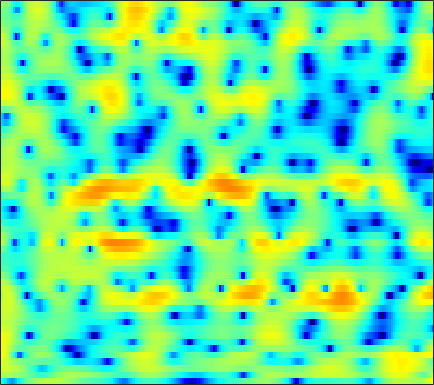

The file beside this chart, header and first rows:
-4.3692, -5.3824, -7.0075, -8.8029, -10.032, -10.773, -9.8879, -8.5508, -6.6238, -4.8814, -3.4112, -2.4852, -1.4469, -0.56907, -0.017093, 0.58187, 1.092, 1.4152, 1.7679, 2.0499, 2.2602, 2.3817, 2.481, 2.5347
2.46, 2.286, 2.036, 1.776, 1.585, 1.34, 1.106, 0.9341, 0.7043, 0.4478, 0.1437, -0.13, -0.5762, -1.112, -1.571, -2.257, -2.949, -3.412, -3.859, -3.969, -3.679, -3.257, -2.506, -1.689
3.679, 3.7, 3.638, 3.486, 3.327, 3.05, 2.701, 2.39, 1.916, 1.366, 0.7158, 0.1487, -0.7272, -1.768, -2.679, -4.061, -5.66, -6.92, -8.349, -8.874, -8.171, -7.185, -5.72, -4.392
4.118, 3.924, 3.542, 3.036, 2.6, 1.977, 1.315, 0.8397, 0.2734, -0.1819, -0.5235, -0.7101, -0.8964, -1.042, -1.138, -1.268, -1.397, -1.507, -1.627, -1.713, -1.775, -1.81, -1.875, -1.953
6.135, 5.484, 4.376, 2.927, 1.565, -0.7385, -3.915, -7.216, -13.4, -13.73, -8.304, -5.579, -3.167, -1.564, -0.715, 0.09131, 0.6127, 0.8508, 1.004, 0.988, 0.8051, 0.5903, 0.1539, -0.4313
5.859, 5.325, 4.45, 3.404, 2.522, 1.253, -0.04185, -0.9012, -1.767, -2.167, -2.163, -1.947, -1.535, -1.093, -0.7829, -0.444, -0.2021, -0.09497, -0.05829, -0.1816, -0.4837, -0.8295, -1.53, -2.479
5.578, 5.295, 4.773, 4.104, 3.516, 2.635, 1.667, 0.9095, -0.1492, -1.203, -2.198, -2.849, -3.491, -3.767, -3.708, -3.357, -2.81, -2.397, -1.919, -1.595, -1.478, -1.528, -1.804, -2.297
5.322, 5.186, 4.837, 4.293, 3.756, 2.863, 1.734, 0.7018, -0.9742, -3.113, -6.009, -9.056, -15.99, -29.31, -15.66, -9.584, -6.319, -4.669, -3.09, -2.01, -1.289, -0.9296, -0.6622, -0.6131
3.827, 3.809, 3.639, 3.304, 2.945, 2.327, 1.549, 0.8718, -0.1376, -1.249, -2.373, -3.161, -3.978, -4.381, -4.371, -4.023, -3.449, -2.975, -2.354, -1.799, -1.34, -1.071, -0.8017, -0.6251
2.903, 2.962, 2.925, 2.753, 2.542, 2.163, 1.688, 1.28, 0.6861, 0.06672, -0.5447, -0.9771, -1.491, -1.901, -2.131, -2.326, -2.397, -2.376, -2.268, -2.091, -1.867, -1.692, -1.469, -1.268
3.093, 3.18, 3.184, 3.072, 2.908, 2.596, 2.173, 1.798, 1.217, 0.5569, -0.1454, -0.6955, -1.433, -2.162, -2.687, -3.305, -3.778, -4.007, -4.071, -3.88, -3.474, -3.082, -2.514, -1.969
3.537, 3.689, 3.774, 3.715, 3.566, 3.22, 2.708, 2.22, 1.436, 0.5421, -0.4747, -1.297, -2.514, -3.865, -5.019, -6.798, -8.926, -10.52, -11.57, -10.23, -7.758, -5.982, -4.014, -2.502
2.724, 3.269, 3.742, 3.898, 3.796, 3.37, 2.62, 1.869, 0.625, -0.8691, -2.491, -3.655, -4.992, -6.034, -6.748, -7.84, -9.334, -10.6, -11.35, -9.609, -6.712, -4.771, -2.716, -1.208
1.552, 2.651, 3.518, 3.785, 3.666, 3.095, 2.062, 0.9601, -1.037, -3.841, -7.989, -13.12, -26.29, -13.51, -9.431, -6.413, -4.56, -3.555, -2.444, -1.501, -0.6089, -0.001335, 0.6054, 0.9464
3.067, 3.348, 3.44, 3.191, 2.784, 1.97, 0.8753, -0.0961, -1.544, -2.975, -4.297, -4.978, -5.233, -4.559, -3.668, -2.313, -0.986, -0.1153, 0.8326, 1.531, 1.926, 2.011, 1.824, 1.155
2.992, 2.71, 2.129, 1.287, 0.4415, -1.006, -2.801, -4.364, -6.454, -7.852, -7.743, -6.826, -5.188, -3.542, -2.374, -0.9699, 0.2408, 1.006, 1.828, 2.418, 2.75, 2.797, 2.593, 2.06
0.6829, 0.32, -0.3611, -1.31, -2.254, -3.876, -6.038, -8.168, -11.96, -15.58, -13.67, -10.56, -7.228, -4.767, -3.297, -1.696, -0.4188, 0.3681, 1.226, 1.861, 2.311, 2.535, 2.672, 2.667
-1.807, -1.948, -2.284, -2.785, -3.247, -3.965, -4.736, -5.278, -5.824, -6.04, -5.8, -5.327, -4.457, -3.439, -2.658, -1.663, -0.7512, -0.1346, 0.5871, 1.19, 1.666, 1.958, 2.257, 2.462
-3.311, -3.229, -3.257, -3.417, -3.579, -3.828, -4.057, -4.171, -4.231, -4.146, -3.884, -3.595, -3.089, -2.486, -1.993, -1.314, -0.6408, -0.1519, 0.4521, 0.9994, 1.47, 1.761, 2.078, 2.324
-3.154, -3.13, -3.308, -3.628, -3.931, -4.3, -4.551, -4.632, -4.548, -4.277, -3.88, -3.531, -2.989, -2.397, -1.922, -1.246, -0.5407, -0.01672, 0.6507, 1.244, 1.755, 2.054, 2.349, 2.52
-0.687, -1.165, -2.162, -3.553, -4.814, -6.551, -7.736, -7.825, -7.012, -5.862, -4.876, -4.302, -3.716, -3.187, -2.729, -1.917, -0.8715, -0.01627, 1.116, 2.09, 2.82, 3.198, 3.441, 3.371
2.965, 2.1, 0.4927, -1.82, -4.222, -9.043, -15.82, -14.15, -8.829, -6.021, -4.836, -4.679, -5.479, -7.429, -9.14, -8.47, -4.487, -1.726, 1.081, 3.066, 4.343, 4.911, 5.16, 4.831
2.128, 1.485, 0.4617, -0.731, -1.68, -2.857, -3.691, -4.015, -4.097, -4.066, -4.191, -4.53, -5.426, -6.734, -7.538, -6.99, -4.546, -2.506, -0.1662, 1.588, 2.819, 3.396, 3.761, 3.665
-0.5694, -0.9608, -1.539, -2.133, -2.549, -3.01, -3.357, -3.508, -3.607, -3.606, -3.535, -3.482, -3.353, -3.121, -2.844, -2.265, -1.48, -0.7914, 0.1444, 0.9987, 1.696, 2.1, 2.457, 2.61
-3.055, -3.445, -3.998, -4.53, -4.849, -5.133, -5.192, -5.059, -4.704, -4.188, -3.604, -3.148, -2.527, -1.908, -1.444, -0.8225, -0.2193, 0.2252, 0.7739, 1.281, 1.701, 1.968, 2.251, 2.461
-5.256, -5.917, -7.005, -8.313, -9.322, -10.27, -10.11, -9.238, -7.584, -5.862, -4.344, -3.331, -2.184, -1.237, -0.6297, 0.04194, 0.5944, 0.931, 1.292, 1.574, 1.806, 1.948, 2.13, 2.312
-6.38, -7.025, -8.413, -10.74, -13.6, -20.86, -21.18, -14.41, -9.337, -6.125, -3.853, -2.529, -1.149, -0.0966, 0.5049, 1.09, 1.457, 1.596, 1.639, 1.523, 1.332, 1.183, 1.058, 1.106
-6.122, -5.573, -5.34, -5.498, -5.739, -5.959, -5.6, -4.962, -3.719, -2.394, -1.107, -0.2485, 0.7379, 1.526, 1.955, 2.318, 2.379, 2.224, 1.711, 0.8331, -0.4734, -1.675, -3.371, -4.267
-3.777, -2.623, -1.659, -1.216, -1.086, -1.099, -1.21, -1.286, -1.284, -1.056, -0.5119, 0.03781, 0.8886, 1.672, 2.133, 2.483, 2.477, 2.202, 1.398, 0.09306, -1.928, -4.083, -8.24, -12.94
1.152, 1.556, 1.849, 1.8, 1.487, 0.7332, -0.5769, -1.95, -4.414, -6.791, -6.508, -4.504, -1.792, 0.1882, 1.187, 1.932, 2.128, 1.943, 1.305, 0.2948, -0.9448, -1.908, -2.941, -3.342
3.895, 4.065, 4.061, 3.773, 3.322, 2.328, 0.8157, -0.7528, -3.44, -6.188, -6.088, -4.17, -1.609, 0.1867, 1.033, 1.61, 1.596, 1.231, 0.3135, -1.172, -3.151, -4.898, -7.058, -7.726
3.409, 3.635, 3.742, 3.616, 3.381, 2.879, 2.217, 1.662, 0.9485, 0.4274, 0.196, 0.2448, 0.4484, 0.6681, 0.7431, 0.6467, 0.2368, -0.3241, -1.486, -3.229, -5.736, -8.319, -12.92, -14.59
2.379, 2.665, 2.886, 2.932, 2.861, 2.652, 2.329, 2.041, 1.631, 1.238, 0.8979, 0.6853, 0.4476, 0.2452, 0.09133, -0.159, -0.5091, -0.8667, -1.505, -2.303, -3.216, -3.893, -4.634, -4.984
1.805, 2.138, 2.434, 2.565, 2.549, 2.384, 2.061, 1.73, 1.198, 0.5976, 0.005039, -0.4071, -0.82, -1.054, -1.113, -1.082, -0.9971, -0.9397, -0.9262, -0.9917, -1.146, -1.301, -1.495, -1.682
1.515, 1.978, 2.415, 2.625, 2.631, 2.417, 1.95, 1.42, 0.4567, -0.7984, -2.313, -3.49, -4.731, -4.979, -4.433, -3.229, -2.005, -1.233, -0.4325, 0.09644, 0.4027, 0.509, 0.5115, 0.3862
0.9332, 1.604, 2.246, 2.602, 2.685, 2.538, 2.066, 1.467, 0.2633, -1.556, -4.329, -7.512, -15.71, -18.07, -10.19, -5.247, -2.423, -1.009, 0.275, 1.075, 1.516, 1.659, 1.621, 1.38
-0.4465, 0.2979, 1.057, 1.579, 1.815, 1.93, 1.798, 1.529, 0.9394, 0.08431, -0.9683, -1.773, -2.56, -2.635, -2.177, -1.179, -0.1383, 0.5295, 1.181, 1.554, 1.645, 1.539, 1.193, 0.6228
-2.204, -1.586, -0.858, -0.2274, 0.1859, 0.6451, 0.9942, 1.175, 1.307, 1.337, 1.298, 1.258, 1.239, 1.302, 1.408, 1.594, 1.767, 1.842, 1.836, 1.649, 1.251, 0.7982, -0.01137, -1.075
-4.445, -4.103, -3.571, -2.869, -2.216, -1.26, -0.2946, 0.3752, 1.145, 1.761, 2.231, 2.497, 2.757, 2.923, 2.989, 2.993, 2.894, 2.735, 2.392, 1.867, 1.135, 0.428, -0.7731, -2.311
-7.754, -8.647, -9.64, -8.905, -7.142, -4.467, -2.151, -0.7489, 0.7242, 1.818, 2.603, 3.033, 3.422, 3.634, 3.692, 3.635, 3.442, 3.203, 2.741, 2.106, 1.285, 0.5252, -0.7054, -2.221
-7.703, -9.774, -13.77, -13.1, -9.165, -4.968, -2.106, -0.5457, 0.9738, 2.03, 2.735, 3.077, 3.36, 3.462, 3.45, 3.327, 3.078, 2.815, 2.345, 1.742, 0.9931, 0.3391, -0.6522, -1.758
-1.371, -1.542, -1.596, -1.255, -0.7249, 0.1828, 1.068, 1.625, 2.151, 2.429, 2.491, 2.428, 2.254, 2.043, 1.879, 1.668, 1.423, 1.186, 0.787, 0.2569, -0.4151, -0.9954, -1.838, -2.723
3.335, 3.429, 3.527, 3.6, 3.639, 3.633, 3.501, 3.273, 2.768, 1.979, 0.9195, 0.01379, -1.209, -2.095, -2.389, -2.361, -2.141, -2.062, -2.192, -2.65, -3.393, -4.103, -5.139, -6.221
5.306, 5.443, 5.507, 5.432, 5.265, 4.866, 4.233, 3.56, 2.331, 0.6067, -1.834, -4.378, -9.435, -17.39, -15.23, -9.609, -6.916, -5.968, -5.724, -6.391, -7.829, -9.324, -11.62, -13.4
5.166, 5.381, 5.496, 5.409, 5.199, 4.724, 4.001, 3.288, 2.071, 0.5193, -1.409, -3.096, -5.486, -7.24, -7.567, -6.969, -6.268, -6.075, -6.433, -7.623, -9.875, -12.54, -18.52, -26.5
4.051, 4.362, 4.553, 4.494, 4.303, 3.866, 3.237, 2.659, 1.778, 0.8064, -0.1887, -0.9092, -1.739, -2.388, -2.717, -3.007, -3.255, -3.508, -4.01, -4.784, -5.849, -6.758, -7.86, -8.47
2.884, 3.212, 3.377, 3.253, 2.989, 2.429, 1.69, 1.056, 0.1941, -0.5712, -1.134, -1.396, -1.535, -1.514, -1.442, -1.339, -1.269, -1.263, -1.354, -1.551, -1.821, -2.035, -2.285, -2.436
2.153, 2.405, 2.433, 2.117, 1.631, 0.6583, -0.6984, -1.95, -3.805, -5.428, -5.976, -5.473, -4.216, -2.861, -1.992, -1.06, -0.3709, 0.00986, 0.3589, 0.5704, 0.6887, 0.7284, 0.7385, 0.7206
1.732, 1.914, 1.845, 1.385, 0.7618, -0.487, -2.356, -4.317, -8.16, -15.39, -20.43, -12.34, -7.106, -4.11, -2.581, -1.118, -0.1032, 0.4428, 0.9724, 1.335, 1.584, 1.708, 1.814, 1.863
1.588, 1.736, 1.636, 1.206, 0.7083, -0.1972, -1.353, -2.332, -3.662, -4.647, -4.859, -4.423, -3.396, -2.234, -1.461, -0.6215, -0.03646, 0.2587, 0.5217, 0.6855, 0.8007, 0.9116, 1.083, 1.262
2.189, 2.211, 1.977, 1.502, 1.018, 0.2772, -0.4447, -0.8987, -1.312, -1.452, -1.312, -1.061, -0.6314, -0.2344, -0.0151, 0.1084, -0.02909, -0.2907, -0.8284, -1.424, -1.8, -1.777, -1.319, -0.5994
3.491, 3.261, 2.653, 1.707, 0.7634, -0.6772, -2.037, -2.688, -2.676, -1.863, -0.7652, 0.004483, 0.8455, 1.347, 1.482, 1.255, 0.5164, -0.4686, -2.557, -5.948, -10.7, -11.41, -6.733, -3.136
3.704, 3.289, 2.352, 0.8468, -0.7704, -3.954, -9.582, -19.71, -13.13, -5.775, -2.151, -0.4063, 1.125, 2.031, 2.343, 2.3, 1.728, 0.9217, -0.6718, -2.787, -4.671, -4.942, -3.522, -1.623
1.909, 1.607, 0.9215, -0.09237, -1.048, -2.537, -3.974, -4.603, -4.313, -3.005, -1.43, -0.3561, 0.8071, 1.633, 2.016, 2.251, 2.163, 1.922, 1.424, 0.8658, 0.3881, 0.142, -0.01638, -0.04851
0.06048, 0.02927, -0.2044, -0.6236, -1.011, -1.524, -1.906, -2.009, -1.834, -1.304, -0.5403, 0.09704, 0.9346, 1.629, 2.04, 2.403, 2.555, 2.539, 2.36, 2.029, 1.57, 1.178, 0.5853, -0.1023
-1.111, -0.8504, -0.8471, -1.204, -1.662, -2.388, -3.023, -3.251, -3.028, -2.207, -1.038, -0.1035, 1.042, 1.998, 2.568, 3.093, 3.379, 3.432, 3.301, 2.929, 2.33, 1.742, 0.7639, -0.4373
-0.8687, -0.4912, -0.5772, -1.323, -2.379, -4.636, -8.235, -11.77, -11.44, -6.46, -2.817, -0.8609, 1.07, 2.452, 3.195, 3.879, 4.237, 4.312, 4.163, 3.735, 3.017, 2.245, 0.8914, -0.8802
0.483, 0.6545, 0.4642, -0.2338, -1.115, -2.8, -4.895, -6.19, -6.071, -4.027, -1.753, -0.3218, 1.184, 2.284, 2.878, 3.433, 3.718, 3.775, 3.634, 3.244, 2.571, 1.844, 0.5349, -1.258
